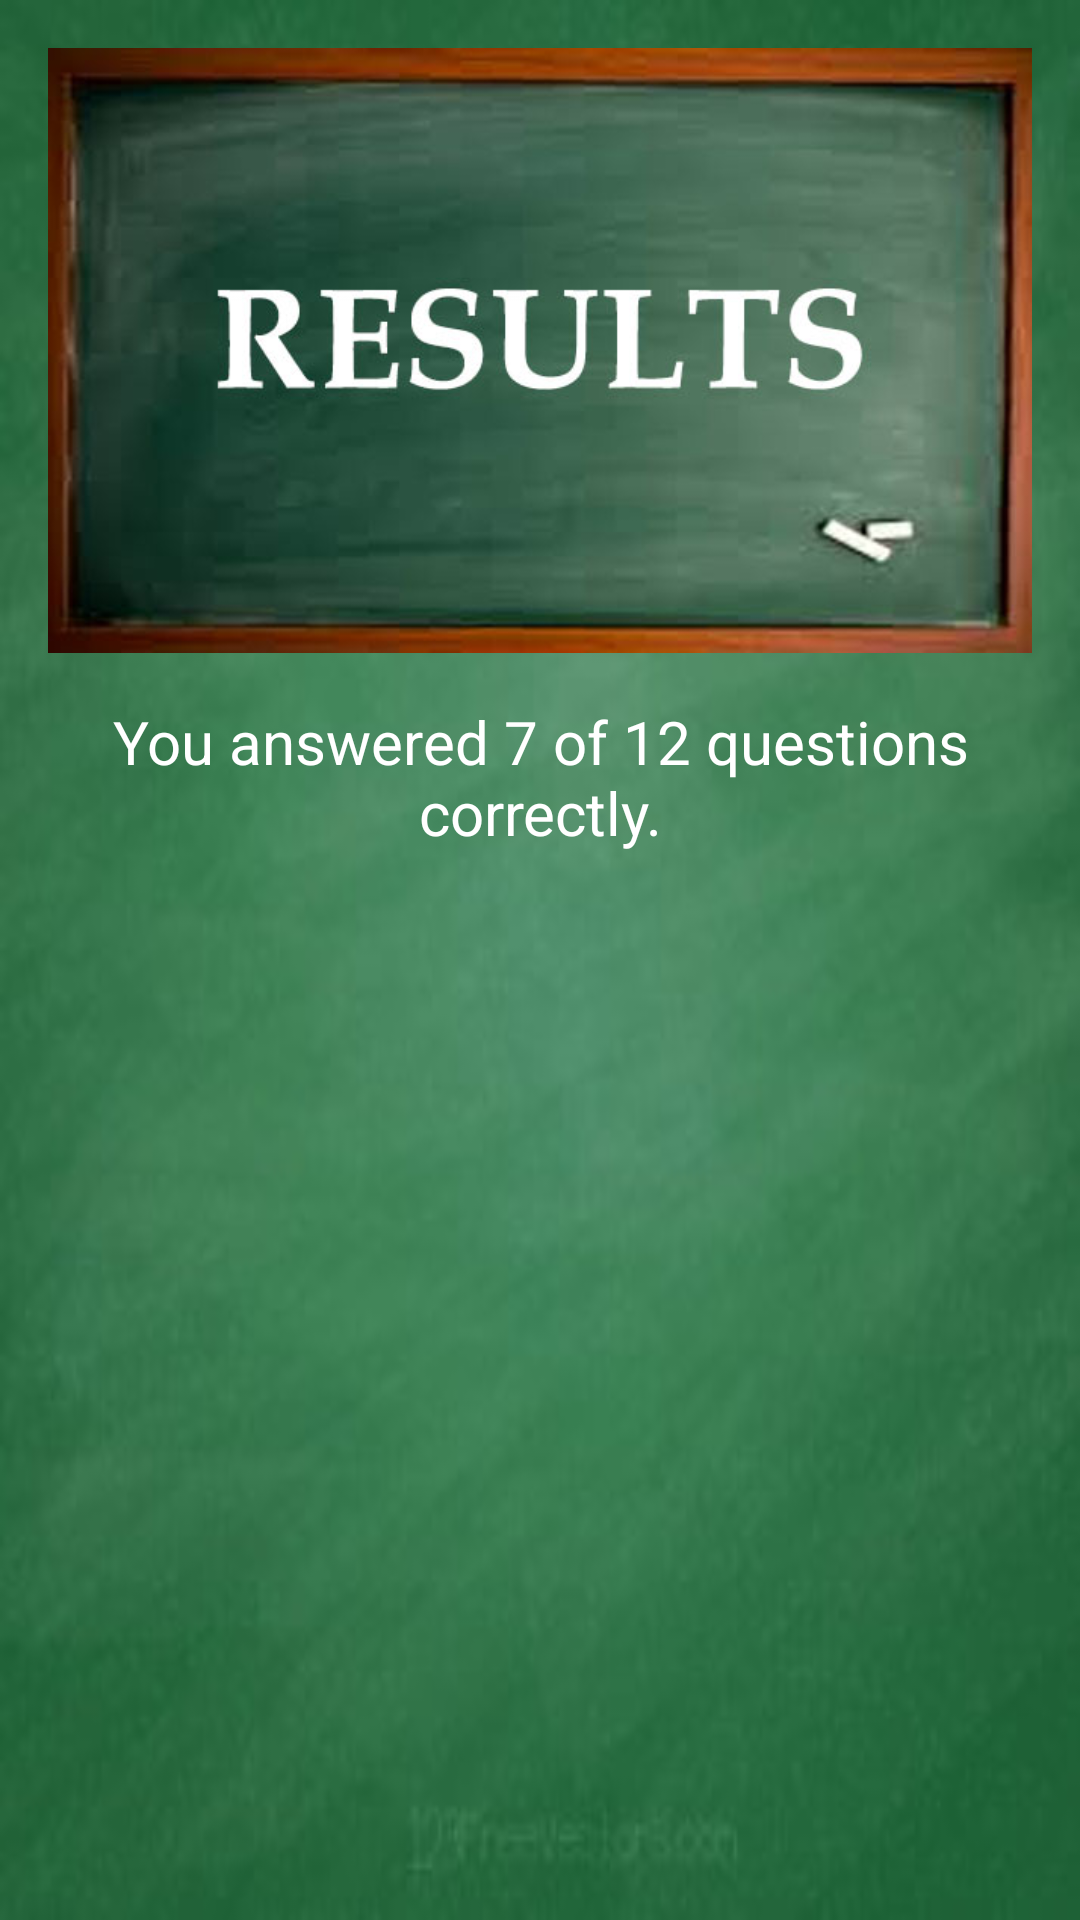

Write the Android layout XML for this screen, with the resource values it uses.
<!-- AndroidManifest.xml: application theme AppTheme -->
<!-- res/layout/activity_result.xml -->
<?xml version="1.0" encoding="utf-8"?>
<LinearLayout xmlns:android="http://schemas.android.com/apk/res/android"
    xmlns:app="http://schemas.android.com/apk/res-auto"
    xmlns:tools="http://schemas.android.com/tools"
    android:layout_width="match_parent"
    android:layout_height="match_parent"
    android:background="@drawable/green"
    android:orientation="vertical"
    tools:context="com.example.nikos.sciencetopics.ResultActivity">


    <ImageView
        android:layout_width="wrap_content"
        android:layout_height="wrap_content"
        android:layout_marginHorizontal="16dp"
        android:layout_marginTop="16dp"
        android:adjustViewBounds="true"
        android:src="@drawable/results" />

    <TextView
        android:id="@+id/result_message_textview"
        android:layout_width="match_parent"
        android:layout_height="wrap_content"
        android:layout_marginHorizontal="16dp"
        android:layout_marginTop="16dp"
        android:gravity="center"
        android:textColor="@color/cardViewBackgroud"
        android:text="You answered 7 of 12 questions correctly."
        android:textSize="20sp" />

</LinearLayout>
<!-- resources referenced by this layout -->
<resources>
  <color name="cardViewBackgroud">#FFFFFF</color>
  <!-- drawable green: jpg bitmap (drawable, 9226 bytes) -->
  <!-- drawable results: jpg bitmap (drawable, 27241 bytes) -->
  <style name="AppTheme" parent="Theme.AppCompat.Light.DarkActionBar">
          
          <item name="colorPrimary">@color/colorPrimary</item>
          <item name="colorPrimaryDark">@color/colorPrimaryDark</item>
          <item name="colorAccent">@color/colorAccent</item>
      </style>
  
      // Parent LinearLayout
  <color name="colorPrimary">#3F51B5</color>
  <color name="colorPrimaryDark">#303F9F</color>
  <color name="colorAccent">#FF4081</color>
</resources>
